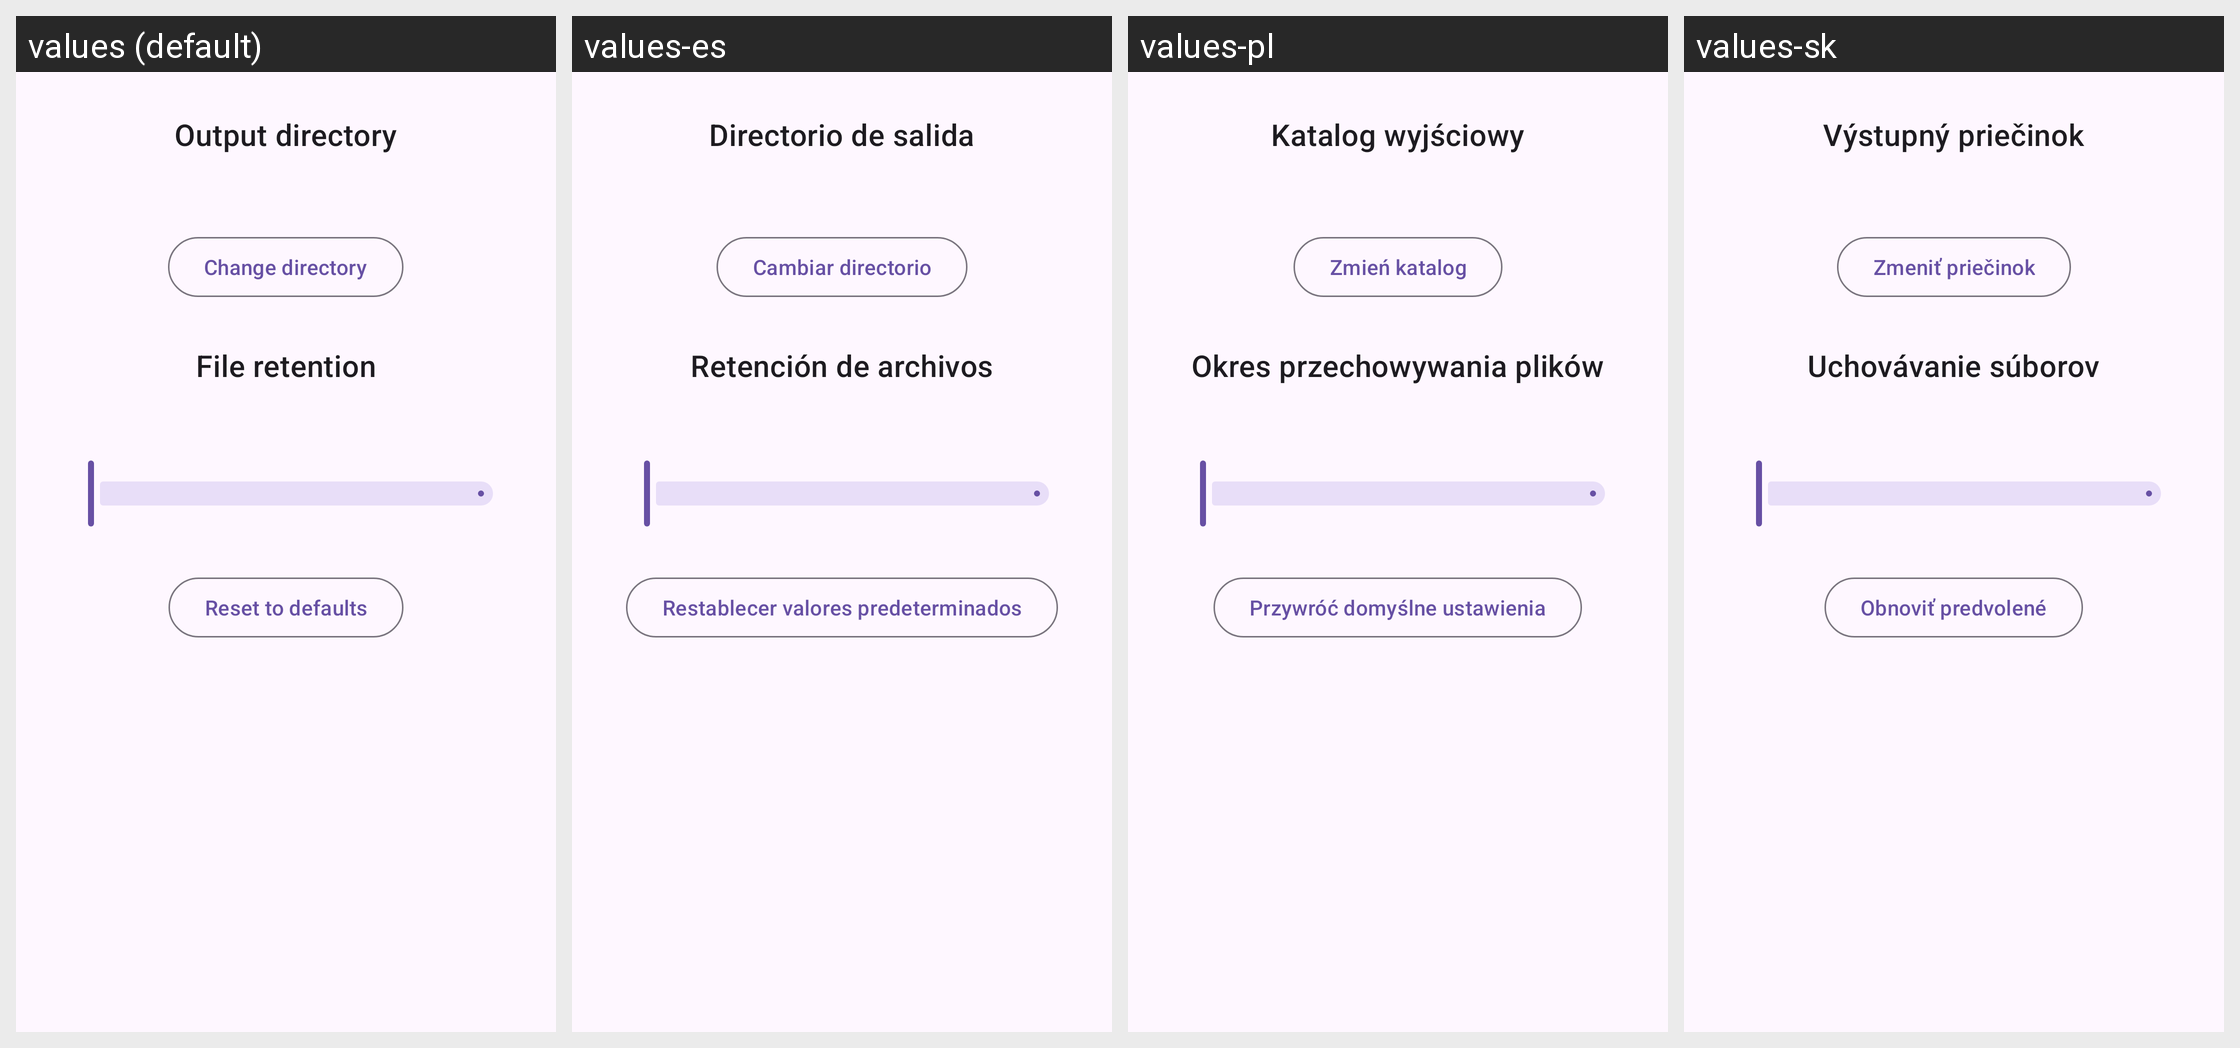

The Android screen above is rendered under several locales of the same app. Produce the string resources it draws, with the default and per-locale values.
Android screen res/layout/output_directory_bottom_sheet.xml rendered under 4 locales, left to right: values (default), values-es, values-pl, values-sk. Device: Nexus 5 (rendered at 1080×1920; each locale shown at half size, 540×960, under a caption strip naming it); theme Theme.BAR.
Other locales in the repository, not shown: values-fr, values-iw, values-ru, values-tr, values-zh-rCN.
Strings drawn on this screen, with the default value and each locale's value (text and hints the layout hard-codes, and strings that could not be matched under every locale, appear in the picture but are not listed):

pref_output_dir_name
  values: Output directory
  values-es: Directorio de salida
  values-pl: Katalog wyjściowy
  values-sk: Výstupný priečinok

output_dir_bottom_sheet_change_dir
  values: Change directory
  values-es: Cambiar directorio
  values-pl: Zmień katalog
  values-sk: Zmeniť priečinok

output_dir_bottom_sheet_file_retention
  values: File retention
  values-es: Retención de archivos
  values-pl: Okres przechowywania plików
  values-sk: Uchovávanie súborov

bottom_sheet_reset
  values: Reset to defaults
  values-es: Restablecer valores predeterminados
  values-pl: Przywróć domyślne ustawienia
  values-sk: Obnoviť predvolené
